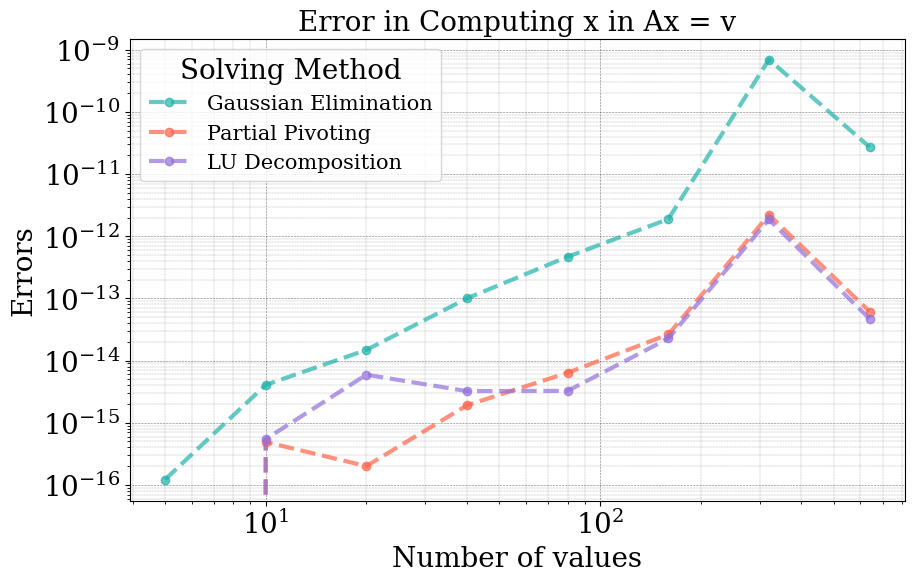
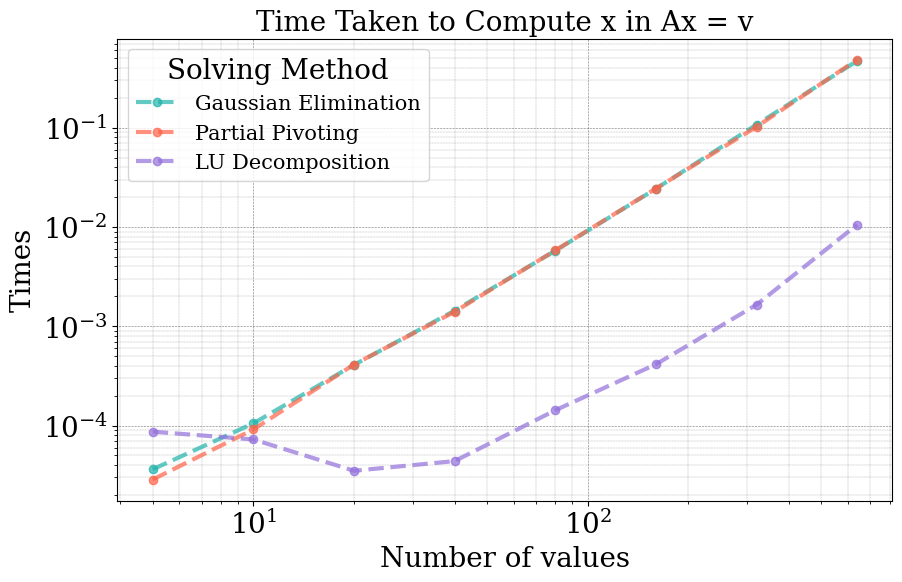

Python code for these plots, in order:
#!/usr/bin/env python3
# -*- coding: utf-8 -*-
"""
Created on Tue Oct  5 10:49:45 2021

@author: emmajarvis
"""

import numpy as np
from numpy.linalg import solve # for LU decomposition
from numpy.random import rand
from time import time
import matplotlib.pyplot as plt

# Plotting parameters
plt.rcParams['figure.figsize'] = (10,6)
plt.rcParams['font.family']='serif'

plt.rcParams['mathtext.fontset'] = 'cm'

S = 20
L = 15
T = 20

plt.rc('font', size = S)
plt.rc('axes', titlesize = T)
plt.rc('axes', labelsize = S)
plt.rc('xtick', labelsize = S)
plt.rc('ytick', labelsize = S)
plt.rc('legend', fontsize = L)
plt.rc('figure', titlesize = S)

def griddy():
    plt.minorticks_on()
    plt.grid(color='black',
             which='major',
             linestyle=":",
             linewidth='0.4',
             )
    plt.grid(color='black',
             which='minor',
             linestyle=":",
             linewidth='0.2',
             )
    
    
# From Example 6.1

A = np.array([[ 2, 1, 4, 1 ],
[ 3, 4, -1, -1 ] ,
[ 1, -4, 1, 5 ] ,
[ 2, -2, 1, 3 ]], float)
v = np.array( [ -4, 3, 9, 7 ] ,float)


def GaussElim(A_in, v_in):
    """Implement Gaussian Elimination. This should be non-destructive for input
    arrays, so we will copy A and v to
    temporary variables
    IN:
    A_in, the matrix to pivot and triangularize
    v_in, the RHS vector
    OUT:
    x, the vector solution of A_in x = v_in """
    # copy A and v to temporary variables using copy command
    A = np.copy(A_in)
    v = np.copy(v_in)
    N = len(v)

    for m in range(N):
        # Divide by the diagonal element
        div = A[m, m]
        A[m, :] /= div
        v[m] /= div

        # Now subtract from the lower rows
        for i in range(m+1, N):
            mult = A[i, m]
            A[i, :] -= mult*A[m, :]
            v[i] -= mult*v[m]

    # Backsubstitution
    # create an array of the same type as the input array
    x = np.empty(N, dtype=v.dtype)
    for m in range(N-1, -1, -1):
        x[m] = v[m]
        for i in range(m+1, N):
            x[m] -= A[m, i]*x[i]
    return x

def PartialPivot(A, v):
    N = len(v)
    # Gaussian elimination
    for m in range(N):
        # Divide by the diagonal element
        div = A[m,m]
        if div == 0:
            for j in range(len(v)-m):
                i = np.argmax(abs(A[j,:]))
            A[m,: ], A[i, :] = np.copy(A[i, :]), np.copy(A[m, :])
            v[m], v[i] = np.copy(v[i]), np.copy(v[m])
            div = A[m,m]
            
        A [m, : ] /= div
        v[m] /= div
        # Now subtract from the lower rows
        for i in range(m+1,N):
            mult = A [i ,m]
            A[i,:] -= mult*A[m,:]
            v[i] -= mult*v[m]
    
    # Backsubstitution
    x = np.empty(N,float)
    for m in range(N-1,-1,-1):
        x[m] = v[m]
        for i in range(m+1,N):
            x[m] -= A[m, i] *x[i]
    
    return x

print('Q1a')
print('\n For matrix without 0 as first element:')
print('Using gaussian elimination:', GaussElim(A, v))
print('Using partial pivoting:', PartialPivot(A, v))


A = np.array([[ 0, 1, 4, 1 ],
[ 3, 4, -1, -1 ] ,
[ 1, -4, 1, 5 ] ,
[ 2, -2, 1, 3 ]], float)
v = np.array( [ -4, 3, 9, 7 ] ,float)

print('\n For matrix with 0 as first element:')
print('Using partial pivoting:', PartialPivot(A, v))


print('\n Q1b')

Ns = [5, 10, 20, 40, 80, 160, 320, 640]

times_g = []
times_p = []
times_LU = []

errs_g = []
errs_p = []
errs_LU = []

for N  in Ns:
    v = rand(N)
    A = rand(N, N)
    #Gauss Elimination
    start = time()
    x_g = GaussElim(A,v)
    end = time()
    diff = end-start
    times_g.append(diff)
    v_sol = np.dot(A, x_g)
    err = np.mean(abs(v-v_sol))
    errs_g.append(err)
    print(' \n Solution using gaussian elimination for', N, 
          'random values takes a time of ', diff, 'seconds', 
          'and the error is ', err)
    
    #Partial Pivoting
    start = time()
    x_p = PartialPivot(A,v)
    end = time()
    diff = end-start
    times_p.append(diff)
    v_sol = np.dot(A, x_p)
    err = np.mean(abs(v-v_sol))
    errs_p.append(err)
    print(' \n Solution using partial pivoting for', N, 
          'random values takes a time of ', diff, 'seconds', 
          'and the error is ', err)
    
    #LU decomposition
    start = time()
    x_LU = solve(A,v)
    end = time()
    diff = end-start
    times_LU.append(diff)
    v_sol = np.dot(A, x_LU)
    err = np.mean(abs(v-v_sol))
    errs_LU.append(err)
    print(' \n Solution using LU decomposition for', N, 
          'random values takes a time of ', diff, 'seconds', 
          'and the error is ', err)

plt.figure()    
plt.loglog(Ns, errs_g, color = 'lightseagreen', linestyle = '--', marker = 'o', 
             alpha = 0.7, linewidth = 3, label = 'Gaussian Elimination')
plt.loglog(Ns, errs_p, color = 'tomato', linestyle = '--', marker = 'o',
             alpha = 0.7, linewidth = 3, label = 'Partial Pivoting')
plt.loglog(Ns, errs_LU, color = 'mediumpurple', linestyle = '--', marker = 'o',
             alpha = 0.7, linewidth = 3, label = 'LU Decomposition')
plt.ylabel('Errors')
plt.xlabel('Number of values')
griddy()
plt.legend(title = 'Solving Method')
plt.title('Error in Computing x in Ax = v')
plt.savefig('1b_Errors.png', dpi = 400)
plt.show()

plt.figure()
plt.loglog(Ns, times_g, color = 'lightseagreen', linestyle = '--', marker = 'o', 
             alpha = 0.7, linewidth = 3, label = 'Gaussian Elimination')
plt.loglog(Ns, times_p, color = 'tomato', linestyle = '--', marker = 'o',
             alpha = 0.7, linewidth = 3, label = 'Partial Pivoting')
plt.loglog(Ns, times_LU, color = 'mediumpurple', linestyle = '--', marker = 'o',
             alpha = 0.7, linewidth = 3, label = 'LU Decomposition')
plt.ylabel('Times')
plt.xlabel('Number of values')
griddy()
plt.legend(title = 'Solving Method')
plt.title('Time Taken to Compute x in Ax = v')
plt.savefig('1b_Times.png', dpi = 400)
plt.show()

